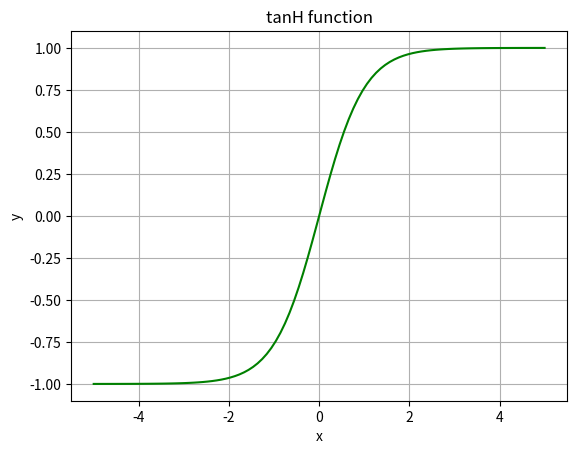

Python code for this plot:
#Implementation of the tanH function in python

import numpy as np
import matplotlib.pyplot as plt

def tanH(num):
    return (2 / (1 + np.exp(-2*num))) - 1

num_seq = np.linspace(-5, 5, 100)   # 'np.linspace' creates evenly spaced numbers in sequences structured as a numpy array
plt.plot(num_seq, tanH(num_seq),'g') # the 'g'-parameter for 'green'. Choose 'r' for 'red' or 'b' for 'blue', etc.

plt.xlabel('x')
plt.ylabel('y')

plt.title('tanH function')
plt.grid()

plt.show()



